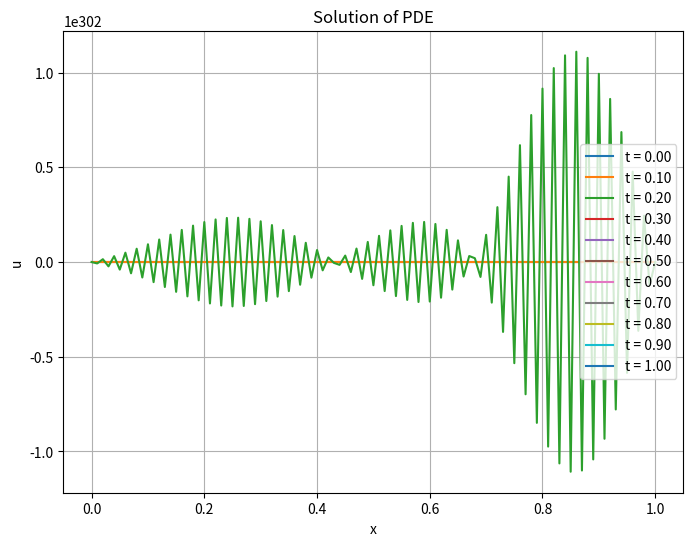

The script that saved this image:
import numpy as np
import matplotlib.pyplot as plt

# Parameters
L = 1.0  # Length of the domain
T = 1.0  # Total time
Nx = 100  # Number of spartial steps
Nt = 1000  # Number of time steps
dx = L / Nx  # Spartial step
dt = T / Nt  # Time step

# Initial condition
def initial_condition(x):
    return np.sin(np.pi * x)

# Function F : example of the heat equation
def F(u, x, t, du_dx, d2u_dx2):
    return d2u_dx2

# Initialize solution matrix
u = np.zeros((Nt+1, Nx+1))

# Set initial condition
x = np.linspace(0, L, Nx+1)
u[0, :] = initial_condition(x)

# Time iteration
for n in range(Nt):
    for i in range(1, Nx):
        du_dx = (u[n, i+1] - u[n, i-1]) / (2 * dx)
        d2u_dx2 = (u[n, i+1] - 2 * u[n, i] + u[n, i-1]) / dx**2
        u[n+1, i] = u[n, i] + dt * F(u[n, i], x[i], n*dt, du_dx, d2u_dx2)


# Plot the solution
plt.figure(figsize=(8, 6))
for n in range(0, Nt+1, int(Nt/10)):
    plt.plot(x, u[n, :], label=f"t = {n*dt:.2f}")
plt.xlabel('x')
plt.ylabel('u')
plt.title('Solution of PDE')
plt.legend()
plt.grid(True)
plt.show()
